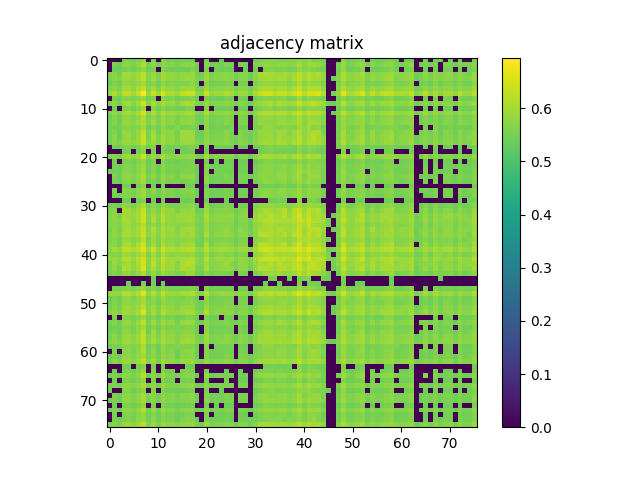

Source data for this figure (header and first rows):
0.000000000000000000e+00, 0.000000000000000000e+00, 0.000000000000000000e+00, 5.572599999999999776e-01, 5.609600000000000142e-01, 5.422500000000000098e-01, 5.619399999999999951e-01, 5.773099999999999898e-01, 0.000000000000000000e+00, 5.585700000000000109e-01, 0.000000000000000000e+00, 5.661000000000000476e-01, 5.445699999999999985e-01, 5.475900000000000212e-01, 5.436100000000000376e-01, 5.467499999999999583e-01, 5.496799999999999464e-01, 5.479399999999999826e-01, 0.000000000000000000e+00, 0.000000000000000000e+00, 5.589600000000000124e-01, 0.000000000000000000e+00, 0.000000000000000000e+00, 5.426199999999999912e-01
0.000000000000000000e+00, 5.591199999999999504e-01, 5.429399999999999782e-01, 5.709400000000000031e-01, 5.751899999999999791e-01, 5.596799999999999553e-01, 5.804000000000000270e-01, 6.092899999999999983e-01, 5.547800000000000509e-01, 5.824300000000000033e-01, 5.503900000000000459e-01, 5.821600000000000108e-01, 5.663200000000000456e-01, 5.704700000000000326e-01, 5.538899999999999935e-01, 5.668400000000000105e-01, 5.774099999999999788e-01, 5.755000000000000115e-01, 5.479199999999999626e-01, 0.000000000000000000e+00, 5.712699999999999445e-01, 5.481500000000000261e-01, 5.537699999999999845e-01, 5.476199999999999957e-01
0.000000000000000000e+00, 5.429399999999999782e-01, 5.419800000000000173e-01, 5.536999999999999700e-01, 5.617299999999999516e-01, 5.507300000000000528e-01, 5.608499999999999597e-01, 5.758499999999999730e-01, 5.408899999999999819e-01, 5.547499999999999654e-01, 0.000000000000000000e+00, 5.617999999999999661e-01, 5.472200000000000397e-01, 5.459899999999999753e-01, 5.476600000000000357e-01, 5.452099999999999724e-01, 5.418600000000000083e-01, 5.586400000000000254e-01, 5.413900000000000379e-01, 0.000000000000000000e+00, 5.571800000000000086e-01, 0.000000000000000000e+00, 5.436699999999999866e-01, 5.424799999999999622e-01
5.572599999999999776e-01, 5.709400000000000031e-01, 5.536999999999999700e-01, 6.020400000000000196e-01, 5.949400000000000244e-01, 5.826299999999999812e-01, 5.990299999999999514e-01, 6.258799999999999919e-01, 5.658699999999999841e-01, 5.905799999999999939e-01, 5.584400000000000475e-01, 6.013699999999999601e-01, 5.794000000000000261e-01, 5.848499999999999810e-01, 5.713700000000000445e-01, 5.886799999999999811e-01, 5.799400000000000110e-01, 5.899900000000000144e-01, 5.518800000000000372e-01, 5.445799999999999530e-01, 5.903199999999999559e-01, 5.525600000000000511e-01, 5.667900000000000160e-01, 5.705999999999999961e-01
5.609600000000000142e-01, 5.751899999999999791e-01, 5.617299999999999516e-01, 5.949400000000000244e-01, 5.903500000000000414e-01, 5.792599999999999971e-01, 5.987500000000000044e-01, 6.265899999999999803e-01, 5.660600000000000076e-01, 5.977099999999999635e-01, 5.637900000000000134e-01, 6.028000000000000025e-01, 5.807200000000000140e-01, 5.842600000000000016e-01, 5.708199999999999941e-01, 5.865799999999999903e-01, 5.895099999999999785e-01, 5.914199999999999458e-01, 5.599499999999999478e-01, 5.512899999999999467e-01, 5.930600000000000316e-01, 5.592799999999999994e-01, 5.692500000000000338e-01, 5.711399999999999810e-01
5.422500000000000098e-01, 5.596799999999999553e-01, 5.507300000000000528e-01, 5.826299999999999812e-01, 5.792599999999999971e-01, 5.663000000000000256e-01, 5.799199999999999910e-01, 5.977700000000000236e-01, 5.576699999999999990e-01, 5.726200000000000179e-01, 5.463599999999999568e-01, 5.807799999999999629e-01, 5.647100000000000453e-01, 5.681000000000000494e-01, 5.605400000000000382e-01, 5.629399999999999959e-01, 5.634400000000000519e-01, 5.761600000000000055e-01, 5.513799999999999812e-01, 0.000000000000000000e+00, 5.735900000000000443e-01, 5.479000000000000536e-01, 5.566100000000000492e-01, 5.550100000000000033e-01
5.619399999999999951e-01, 5.804000000000000270e-01, 5.608499999999999597e-01, 5.990299999999999514e-01, 5.987500000000000044e-01, 5.799100000000000366e-01, 6.034300000000000219e-01, 6.331400000000000361e-01, 5.694799999999999862e-01, 6.029099999999999460e-01, 5.649800000000000377e-01, 6.073899999999999855e-01, 5.839900000000000091e-01, 5.886099999999999666e-01, 5.702399999999999691e-01, 5.919400000000000217e-01, 5.946500000000000119e-01, 5.963000000000000522e-01, 5.595299999999999718e-01, 5.536999999999999700e-01, 5.966700000000000337e-01, 5.645999999999999908e-01, 5.730199999999999738e-01, 5.731399999999999828e-01
5.773099999999999898e-01, 6.092899999999999983e-01, 5.758499999999999730e-01, 6.258799999999999919e-01, 6.265899999999999803e-01, 5.977700000000000236e-01, 6.331400000000000361e-01, 6.955099999999999616e-01, 5.853500000000000369e-01, 6.462799999999999656e-01, 5.896900000000000475e-01, 6.536199999999999788e-01, 6.086099999999999843e-01, 6.092300000000000493e-01, 5.990999999999999659e-01, 6.291799999999999615e-01, 6.364499999999999602e-01, 6.375800000000000356e-01, 5.835799999999999876e-01, 5.713099999999999845e-01, 6.428399999999999670e-01, 5.845900000000000540e-01, 5.975099999999999856e-01, 5.949400000000000244e-01
0.000000000000000000e+00, 5.547800000000000509e-01, 5.408899999999999819e-01, 5.658600000000000296e-01, 5.660600000000000076e-01, 5.576699999999999990e-01, 5.694799999999999862e-01, 5.853500000000000369e-01, 5.490399999999999725e-01, 5.649100000000000232e-01, 0.000000000000000000e+00, 5.687600000000000433e-01, 5.567499999999999671e-01, 5.603299999999999947e-01, 5.483700000000000241e-01, 5.561800000000000077e-01, 5.582200000000000495e-01, 5.656299999999999661e-01, 5.418500000000000538e-01, 0.000000000000000000e+00, 5.585999999999999854e-01, 5.429199999999999582e-01, 5.482700000000000351e-01, 5.421599999999999753e-01
5.585700000000000109e-01, 5.824300000000000033e-01, 5.547499999999999654e-01, 5.905799999999999939e-01, 5.977099999999999635e-01, 5.726200000000000179e-01, 6.029099999999999460e-01, 6.462799999999999656e-01, 5.649100000000000232e-01, 6.104399999999999826e-01, 5.699400000000000022e-01, 6.099099999999999522e-01, 5.835700000000000331e-01, 5.927900000000000391e-01, 5.689899999999999958e-01, 5.958499999999999908e-01, 6.063300000000000356e-01, 6.019600000000000506e-01, 5.644099999999999673e-01, 5.542599999999999749e-01, 5.913899999999999713e-01, 5.634000000000000119e-01, 5.655099999999999572e-01, 5.694599999999999662e-01
0.000000000000000000e+00, 5.503900000000000459e-01, 0.000000000000000000e+00, 5.584400000000000475e-01, 5.637900000000000134e-01, 5.463599999999999568e-01, 5.649800000000000377e-01, 5.896900000000000475e-01, 0.000000000000000000e+00, 5.699400000000000022e-01, 5.418399999999999883e-01, 5.730499999999999483e-01, 5.523400000000000531e-01, 5.583500000000000130e-01, 5.472500000000000142e-01, 5.510099999999999998e-01, 5.609399999999999942e-01, 5.602099999999999858e-01, 0.000000000000000000e+00, 0.000000000000000000e+00, 5.637100000000000444e-01, 0.000000000000000000e+00, 5.431799999999999962e-01, 5.430500000000000327e-01
5.661000000000000476e-01, 5.821600000000000108e-01, 5.617999999999999661e-01, 6.013699999999999601e-01, 6.028000000000000025e-01, 5.807799999999999629e-01, 6.073899999999999855e-01, 6.536199999999999788e-01, 5.687600000000000433e-01, 6.098999999999999977e-01, 5.730499999999999483e-01, 6.164399999999999880e-01, 5.907599999999999518e-01, 5.945500000000000229e-01, 5.842500000000000471e-01, 5.920199999999999907e-01, 6.044500000000000428e-01, 6.030400000000000205e-01, 5.662700000000000511e-01, 5.568699999999999761e-01, 6.087900000000000533e-01, 5.646400000000000308e-01, 5.768699999999999939e-01, 5.790899999999999936e-01
5.445699999999999985e-01, 5.663200000000000456e-01, 5.472200000000000397e-01, 5.794000000000000261e-01, 5.807200000000000140e-01, 5.647100000000000453e-01, 5.839900000000000091e-01, 6.086099999999999843e-01, 5.567499999999999671e-01, 5.835700000000000331e-01, 5.523400000000000531e-01, 5.907599999999999518e-01, 5.677999999999999714e-01, 5.713899999999999535e-01, 5.586100000000000509e-01, 5.719100000000000295e-01, 5.749900000000000011e-01, 5.776900000000000368e-01, 5.491099999999999870e-01, 5.413099999999999579e-01, 5.793199999999999461e-01, 5.512200000000000433e-01, 5.567400000000000126e-01, 5.563500000000000112e-01
5.475900000000000212e-01, 5.704700000000000326e-01, 5.459899999999999753e-01, 5.848499999999999810e-01, 5.842600000000000016e-01, 5.681000000000000494e-01, 5.886099999999999666e-01, 6.092300000000000493e-01, 5.603299999999999947e-01, 5.927900000000000391e-01, 5.583500000000000130e-01, 5.945500000000000229e-01, 5.713899999999999535e-01, 5.748799999999999466e-01, 5.584099999999999620e-01, 5.793000000000000371e-01, 5.828699999999999992e-01, 5.823599999999999888e-01, 5.522200000000000442e-01, 5.421899999999999498e-01, 5.811800000000000299e-01, 5.511300000000000088e-01, 5.571199999999999486e-01, 5.587299999999999489e-01
5.436100000000000376e-01, 5.538899999999999935e-01, 5.476600000000000357e-01, 5.713700000000000445e-01, 5.708199999999999941e-01, 5.605400000000000382e-01, 5.702399999999999691e-01, 5.990999999999999659e-01, 5.483700000000000241e-01, 5.689899999999999958e-01, 5.472500000000000142e-01, 5.842600000000000016e-01, 5.586100000000000509e-01, 5.584099999999999620e-01, 5.700699999999999656e-01, 5.522700000000000387e-01, 5.554999999999999938e-01, 5.619399999999999951e-01, 5.474999999999999867e-01, 0.000000000000000000e+00, 5.751899999999999791e-01, 5.422000000000000153e-01, 5.544700000000000184e-01, 5.509699999999999598e-01
5.467499999999999583e-01, 5.668400000000000105e-01, 5.452099999999999724e-01, 5.886799999999999811e-01, 5.865799999999999903e-01, 5.629399999999999959e-01, 5.919400000000000217e-01, 6.291799999999999615e-01, 5.561800000000000077e-01, 5.958499999999999908e-01, 5.510099999999999998e-01, 5.920199999999999907e-01, 5.719100000000000295e-01, 5.793000000000000371e-01, 5.522700000000000387e-01, 5.924800000000000066e-01, 5.924700000000000522e-01, 5.909499999999999753e-01, 5.442200000000000371e-01, 5.430800000000000072e-01, 5.801399999999999890e-01, 5.529199999999999671e-01, 5.559699999999999642e-01, 5.590899999999999759e-01
5.496799999999999464e-01, 5.774099999999999788e-01, 5.418600000000000083e-01, 5.799400000000000110e-01, 5.895099999999999785e-01, 5.634400000000000519e-01, 5.946500000000000119e-01, 6.364499999999999602e-01, 5.582200000000000495e-01, 6.063300000000000356e-01, 5.609399999999999942e-01, 6.044500000000000428e-01, 5.749900000000000011e-01, 5.828699999999999992e-01, 5.554999999999999938e-01, 5.924700000000000522e-01, 5.940999999999999615e-01, 5.932800000000000296e-01, 5.512599999999999723e-01, 5.464799999999999658e-01, 5.840600000000000236e-01, 5.570800000000000196e-01, 5.578199999999999825e-01, 5.600800000000000223e-01
5.479399999999999826e-01, 5.755000000000000115e-01, 5.586400000000000254e-01, 5.899900000000000144e-01, 5.914199999999999458e-01, 5.761600000000000055e-01, 5.963000000000000522e-01, 6.375800000000000356e-01, 5.656200000000000117e-01, 6.019600000000000506e-01, 5.602099999999999858e-01, 6.030400000000000205e-01, 5.776900000000000368e-01, 5.823599999999999888e-01, 5.619399999999999951e-01, 5.909600000000000408e-01, 5.932800000000000296e-01, 5.972699999999999676e-01, 5.600000000000000533e-01, 5.501099999999999879e-01, 5.887400000000000411e-01, 5.616200000000000081e-01, 5.657600000000000406e-01, 5.676200000000000134e-01
0.000000000000000000e+00, 5.479199999999999626e-01, 5.413900000000000379e-01, 5.518800000000000372e-01, 5.599499999999999478e-01, 5.513799999999999812e-01, 5.595299999999999718e-01, 5.835799999999999876e-01, 5.418500000000000538e-01, 5.644099999999999673e-01, 0.000000000000000000e+00, 5.662800000000000056e-01, 5.491099999999999870e-01, 5.522200000000000442e-01, 5.474999999999999867e-01, 5.442200000000000371e-01, 5.512599999999999723e-01, 5.600000000000000533e-01, 5.448699999999999655e-01, 0.000000000000000000e+00, 5.581199999999999495e-01, 0.000000000000000000e+00, 5.447400000000000020e-01, 5.437100000000000266e-01
0.000000000000000000e+00, 0.000000000000000000e+00, 0.000000000000000000e+00, 5.445799999999999530e-01, 5.512899999999999467e-01, 0.000000000000000000e+00, 5.536999999999999700e-01, 5.713099999999999845e-01, 0.000000000000000000e+00, 5.542599999999999749e-01, 0.000000000000000000e+00, 5.568699999999999761e-01, 5.413000000000000034e-01, 5.421899999999999498e-01, 0.000000000000000000e+00, 5.430800000000000072e-01, 5.464799999999999658e-01, 5.501099999999999879e-01, 0.000000000000000000e+00, 0.000000000000000000e+00, 5.457499999999999574e-01, 0.000000000000000000e+00, 0.000000000000000000e+00, 0.000000000000000000e+00
5.589600000000000124e-01, 5.712699999999999445e-01, 5.571800000000000086e-01, 5.903199999999999559e-01, 5.930600000000000316e-01, 5.735900000000000443e-01, 5.966700000000000337e-01, 6.428399999999999670e-01, 5.585999999999999854e-01, 5.913899999999999713e-01, 5.637100000000000444e-01, 6.087900000000000533e-01, 5.793199999999999461e-01, 5.811800000000000299e-01, 5.751899999999999791e-01, 5.801399999999999890e-01, 5.840600000000000236e-01, 5.887400000000000411e-01, 5.581199999999999495e-01, 5.457499999999999574e-01, 6.052699999999999747e-01, 5.541800000000000059e-01, 5.728400000000000158e-01, 5.722699999999999454e-01
0.000000000000000000e+00, 5.481399999999999606e-01, 0.000000000000000000e+00, 5.525600000000000511e-01, 5.592799999999999994e-01, 5.479000000000000536e-01, 5.645999999999999908e-01, 5.845900000000000540e-01, 5.429199999999999582e-01, 5.634000000000000119e-01, 0.000000000000000000e+00, 5.646400000000000308e-01, 5.512200000000000433e-01, 5.511300000000000088e-01, 5.422000000000000153e-01, 5.529199999999999671e-01, 5.570800000000000196e-01, 5.616200000000000081e-01, 0.000000000000000000e+00, 0.000000000000000000e+00, 5.541800000000000059e-01, 0.000000000000000000e+00, 5.423099999999999588e-01, 0.000000000000000000e+00
0.000000000000000000e+00, 5.537699999999999845e-01, 5.436699999999999866e-01, 5.667900000000000160e-01, 5.692599999999999882e-01, 5.566100000000000492e-01, 5.730199999999999738e-01, 5.975099999999999856e-01, 5.482700000000000351e-01, 5.655099999999999572e-01, 5.431799999999999962e-01, 5.768600000000000394e-01, 5.567400000000000126e-01, 5.571199999999999486e-01, 5.544700000000000184e-01, 5.559699999999999642e-01, 5.578100000000000280e-01, 5.657600000000000406e-01, 5.447400000000000020e-01, 0.000000000000000000e+00, 5.728400000000000158e-01, 5.423099999999999588e-01, 5.509199999999999653e-01, 5.502000000000000224e-01
5.426199999999999912e-01, 5.476100000000000412e-01, 5.424799999999999622e-01, 5.705999999999999961e-01, 5.711399999999999810e-01, 5.550100000000000033e-01, 5.731399999999999828e-01, 5.949400000000000244e-01, 5.421599999999999753e-01, 5.694599999999999662e-01, 5.430500000000000327e-01, 5.790899999999999936e-01, 5.563500000000000112e-01, 5.587299999999999489e-01, 5.509699999999999598e-01, 5.590899999999999759e-01, 5.600800000000000223e-01, 5.676200000000000134e-01, 5.437100000000000266e-01, 0.000000000000000000e+00, 5.722699999999999454e-01, 0.000000000000000000e+00, 5.502000000000000224e-01, 5.492700000000000360e-01
0.000000000000000000e+00, 5.628300000000000525e-01, 5.434099999999999486e-01, 5.753500000000000281e-01, 5.772500000000000409e-01, 5.625499999999999945e-01, 5.818999999999999728e-01, 6.106300000000000061e-01, 5.554999999999999938e-01, 5.790399999999999991e-01, 5.491000000000000325e-01, 5.835900000000000531e-01, 5.651599999999999957e-01, 5.716999999999999860e-01, 5.496400000000000174e-01, 5.708499999999999686e-01, 5.750499999999999501e-01, 5.769400000000000084e-01, 5.446699999999999875e-01, 0.000000000000000000e+00, 5.737999999999999767e-01, 5.486400000000000166e-01, 5.538999999999999480e-01, 5.509300000000000308e-01
0.000000000000000000e+00, 5.556999999999999718e-01, 5.411000000000000254e-01, 5.717299999999999605e-01, 5.705500000000000016e-01, 5.583500000000000130e-01, 5.736900000000000333e-01, 6.030400000000000205e-01, 5.487800000000000455e-01, 5.668199999999999905e-01, 5.454900000000000304e-01, 5.792399999999999771e-01, 5.596200000000000063e-01, 5.595999999999999863e-01, 5.601500000000000368e-01, 5.565999999999999837e-01, 5.597999999999999643e-01, 5.653500000000000192e-01, 5.423200000000000243e-01, 0.000000000000000000e+00, 5.765599999999999614e-01, 5.426999999999999602e-01, 5.536499999999999755e-01, 5.478199999999999736e-01
0.000000000000000000e+00, 0.000000000000000000e+00, 0.000000000000000000e+00, 5.494700000000000140e-01, 5.484900000000000331e-01, 0.000000000000000000e+00, 5.514200000000000212e-01, 5.683399999999999563e-01, 0.000000000000000000e+00, 5.469300000000000272e-01, 0.000000000000000000e+00, 5.498899999999999899e-01, 0.000000000000000000e+00, 0.000000000000000000e+00, 0.000000000000000000e+00, 0.000000000000000000e+00, 5.408600000000000074e-01, 5.459300000000000264e-01, 0.000000000000000000e+00, 0.000000000000000000e+00, 5.421899999999999498e-01, 0.000000000000000000e+00, 0.000000000000000000e+00, 0.000000000000000000e+00
0.000000000000000000e+00, 5.598800000000000443e-01, 0.000000000000000000e+00, 5.702300000000000146e-01, 5.698400000000000132e-01, 5.562300000000000022e-01, 5.752399999999999736e-01, 5.976500000000000146e-01, 5.499800000000000244e-01, 5.746400000000000396e-01, 5.441200000000000481e-01, 5.782300000000000217e-01, 5.606999999999999762e-01, 5.623500000000000165e-01, 5.487499999999999600e-01, 5.658400000000000096e-01, 5.685499999999999998e-01, 5.708499999999999686e-01, 5.427999999999999492e-01, 0.000000000000000000e+00, 5.677400000000000224e-01, 5.444200000000000150e-01, 5.475400000000000267e-01, 5.467800000000000438e-01
0.000000000000000000e+00, 5.561000000000000387e-01, 5.418500000000000538e-01, 5.694200000000000372e-01, 5.690600000000000103e-01, 5.569499999999999451e-01, 5.739699999999999802e-01, 5.940600000000000325e-01, 5.505499999999999838e-01, 5.656600000000000517e-01, 5.410199999999999454e-01, 5.714000000000000190e-01, 5.590699999999999559e-01, 5.601099999999999968e-01, 5.487600000000000255e-01, 5.593900000000000539e-01, 5.619399999999999951e-01, 5.675700000000000189e-01, 5.408699999999999619e-01, 0.000000000000000000e+00, 5.657600000000000406e-01, 5.427999999999999492e-01, 5.495299999999999629e-01, 5.435799999999999521e-01
0.000000000000000000e+00, 0.000000000000000000e+00, 0.000000000000000000e+00, 5.429800000000000182e-01, 5.440000000000000391e-01, 0.000000000000000000e+00, 5.511200000000000543e-01, 5.612899999999999556e-01, 0.000000000000000000e+00, 5.455200000000000049e-01, 0.000000000000000000e+00, 5.441000000000000281e-01, 0.000000000000000000e+00, 0.000000000000000000e+00, 0.000000000000000000e+00, 5.416400000000000103e-01, 5.427499999999999547e-01, 5.491599999999999815e-01, 0.000000000000000000e+00, 0.000000000000000000e+00, 5.417199999999999793e-01, 0.000000000000000000e+00, 0.000000000000000000e+00, 0.000000000000000000e+00
5.425100000000000477e-01, 5.597600000000000353e-01, 5.441200000000000481e-01, 5.760300000000000420e-01, 5.739900000000000002e-01, 5.589100000000000179e-01, 5.789100000000000357e-01, 6.089700000000000113e-01, 5.492500000000000160e-01, 5.767700000000000049e-01, 5.463000000000000078e-01, 5.856099999999999639e-01, 5.629999999999999449e-01, 5.616799999999999571e-01, 5.587299999999999489e-01, 5.654599999999999627e-01, 5.685400000000000453e-01, 5.715599999999999570e-01, 5.430700000000000527e-01, 0.000000000000000000e+00, 5.776499999999999968e-01, 5.451200000000000490e-01, 5.532200000000000450e-01, 5.536900000000000155e-01
5.595099999999999518e-01, 5.702700000000000546e-01, 0.000000000000000000e+00, 6.053399999999999892e-01, 5.988700000000000134e-01, 5.741399999999999837e-01, 6.028000000000000025e-01, 6.352499999999999813e-01, 5.578300000000000480e-01, 5.890100000000000335e-01, 5.571500000000000341e-01, 6.057700000000000307e-01, 5.787400000000000322e-01, 5.871199999999999752e-01, 5.616900000000000226e-01, 5.846400000000000485e-01, 5.827400000000000357e-01, 5.897700000000000164e-01, 5.433999999999999941e-01, 5.420800000000000063e-01, 5.998599999999999488e-01, 5.524700000000000166e-01, 5.677699999999999969e-01, 5.684700000000000308e-01
5.625700000000000145e-01, 5.820199999999999818e-01, 5.581700000000000550e-01, 6.031999999999999584e-01, 5.969400000000000261e-01, 5.867900000000000338e-01, 6.044000000000000483e-01, 6.441900000000000404e-01, 5.689800000000000413e-01, 5.992899999999999894e-01, 5.680100000000000149e-01, 6.181400000000000228e-01, 5.858999999999999764e-01, 5.812399999999999789e-01, 5.856700000000000239e-01, 5.897599999999999509e-01, 5.874200000000000532e-01, 5.942399999999999904e-01, 5.604400000000000492e-01, 5.557699999999999863e-01, 6.102400000000000047e-01, 5.638999999999999568e-01, 5.747499999999999831e-01, 5.779999999999999583e-01
5.664099999999999691e-01, 5.809499999999999664e-01, 5.673000000000000265e-01, 6.033800000000000274e-01, 6.009799999999999587e-01, 5.816500000000000004e-01, 6.049400000000000333e-01, 6.411900000000000377e-01, 5.659899999999999931e-01, 6.096799999999999997e-01, 5.686700000000000088e-01, 6.178200000000000358e-01, 5.849900000000000100e-01, 5.828999999999999737e-01, 5.830400000000000027e-01, 5.884000000000000341e-01, 5.925200000000000466e-01, 5.976799999999999891e-01, 5.656400000000000317e-01, 5.581800000000000095e-01, 6.012100000000000222e-01, 5.651300000000000212e-01, 5.747999999999999776e-01, 5.784700000000000397e-01
5.651800000000000157e-01, 5.730399999999999938e-01, 5.600500000000000478e-01, 5.929299999999999571e-01, 5.933800000000000185e-01, 5.752899999999999681e-01, 5.955000000000000293e-01, 6.175399999999999778e-01, 5.618199999999999861e-01, 5.892199999999999660e-01, 5.621099999999999985e-01, 6.007900000000000462e-01, 5.765000000000000124e-01, 5.780300000000000438e-01, 5.715400000000000480e-01, 5.735299999999999843e-01, 5.782899999999999707e-01, 5.855700000000000349e-01, 5.556900000000000173e-01, 5.525099999999999456e-01, 5.907200000000000228e-01, 5.592000000000000304e-01, 5.700300000000000367e-01, 5.677200000000000024e-01
5.553000000000000158e-01, 5.797299999999999676e-01, 5.574799999999999756e-01, 5.961699999999999777e-01, 5.993199999999999639e-01, 5.796499999999999986e-01, 6.040600000000000414e-01, 6.356899999999999773e-01, 5.697699999999999987e-01, 6.138700000000000268e-01, 5.702199999999999491e-01, 6.114300000000000290e-01, 5.852300000000000280e-01, 5.920100000000000362e-01, 5.683700000000000419e-01, 5.967400000000000482e-01, 6.015599999999999836e-01, 6.008999999999999897e-01, 5.642300000000000093e-01, 5.526299999999999546e-01, 5.962699999999999667e-01, 5.618600000000000261e-01, 5.673099999999999810e-01, 5.720800000000000329e-01
5.608899999999999997e-01, 5.764000000000000234e-01, 5.646499999999999853e-01, 6.013800000000000257e-01, 6.015599999999999836e-01, 5.860999999999999543e-01, 6.054300000000000237e-01, 6.363600000000000367e-01, 5.721899999999999764e-01, 5.979499999999999815e-01, 5.660500000000000531e-01, 6.110200000000000076e-01, 5.849499999999999700e-01, 5.888499999999999845e-01, 5.743899999999999562e-01, 5.907999999999999918e-01, 5.875000000000000222e-01, 5.978799999999999670e-01, 5.617100000000000426e-01, 5.512399999999999523e-01, 6.065099999999999936e-01, 5.618900000000000006e-01, 5.788799999999999502e-01, 5.788200000000000012e-01
5.626900000000000235e-01, 5.720600000000000129e-01, 5.523299999999999876e-01, 5.893899999999999695e-01, 5.837999999999999856e-01, 5.670500000000000540e-01, 5.859400000000000164e-01, 6.187799999999999967e-01, 5.540000000000000480e-01, 5.952800000000000313e-01, 5.576900000000000190e-01, 5.957799999999999763e-01, 5.714799999999999880e-01, 5.764000000000000234e-01, 5.699699999999999767e-01, 5.723500000000000254e-01, 5.818900000000000183e-01, 5.827099999999999502e-01, 5.559800000000000297e-01, 5.470199999999999507e-01, 5.835099999999999731e-01, 5.534599999999999520e-01, 5.614500000000000046e-01, 5.625299999999999745e-01
5.673599999999999755e-01, 5.739499999999999602e-01, 5.550399999999999778e-01, 6.004699999999999482e-01, 6.038099999999999579e-01, 5.763500000000000290e-01, 6.086399999999999588e-01, 6.434600000000000319e-01, 5.608899999999999997e-01, 6.011100000000000332e-01, 5.587400000000000144e-01, 6.114500000000000490e-01, 5.836500000000000021e-01, 5.881399999999999961e-01, 5.677100000000000479e-01, 5.928499999999999881e-01, 5.923699999999999521e-01, 5.977200000000000291e-01, 5.507699999999999818e-01, 5.453299999999999814e-01, 6.069700000000000095e-01, 5.568499999999999561e-01, 5.758799999999999475e-01, 5.764899999999999469e-01
5.739999999999999547e-01, 5.988400000000000389e-01, 5.859299999999999509e-01, 6.281400000000000317e-01, 6.267200000000000548e-01, 6.090400000000000258e-01, 6.303900000000000059e-01, 6.641599999999999726e-01, 5.931400000000000006e-01, 6.373400000000000176e-01, 5.879799999999999471e-01, 6.414600000000000302e-01, 6.077700000000000324e-01, 6.098999999999999977e-01, 5.987799999999999789e-01, 6.116099999999999870e-01, 6.224899999999999878e-01, 6.237500000000000266e-01, 5.831499999999999462e-01, 5.746599999999999486e-01, 6.184399999999999897e-01, 5.820400000000000018e-01, 5.954099999999999948e-01, 5.981499999999999595e-01
5.693799999999999972e-01, 5.681500000000000439e-01, 5.650199999999999667e-01, 5.937500000000000000e-01, 5.910800000000000498e-01, 5.711500000000000465e-01, 5.940499999999999670e-01, 6.208900000000000530e-01, 5.567400000000000126e-01, 5.979299999999999615e-01, 5.599199999999999733e-01, 6.062800000000000411e-01, 5.753500000000000281e-01, 5.695500000000000007e-01, 5.805099999999999705e-01, 5.783599999999999852e-01, 5.802399999999999780e-01, 5.852399999999999824e-01, 5.580300000000000260e-01, 5.512399999999999523e-01, 5.916400000000000547e-01, 5.561899999999999622e-01, 5.672899999999999610e-01, 5.742099999999999982e-01
5.859699999999999909e-01, 5.895700000000000385e-01, 5.803599999999999870e-01, 6.176199999999999468e-01, 6.158700000000000285e-01, 5.919600000000000417e-01, 6.190900000000000292e-01, 6.512799999999999701e-01, 5.748999999999999666e-01, 6.165500000000000425e-01, 5.803599999999999870e-01, 6.308899999999999508e-01, 5.981999999999999540e-01, 5.988200000000000189e-01, 5.978799999999999670e-01, 5.995099999999999874e-01, 6.047299999999999898e-01, 6.107299999999999951e-01, 5.741600000000000037e-01, 5.650199999999999667e-01, 6.214300000000000379e-01, 5.734700000000000353e-01, 5.905700000000000394e-01, 5.947200000000000264e-01
5.590300000000000269e-01, 5.909299999999999553e-01, 5.659999999999999476e-01, 5.951400000000000023e-01, 6.026099999999999790e-01, 5.816900000000000404e-01, 6.117700000000000360e-01, 6.493400000000000283e-01, 5.731800000000000228e-01, 6.276800000000000157e-01, 5.744200000000000417e-01, 6.205899999999999750e-01, 5.904500000000000304e-01, 5.983899999999999775e-01, 5.695400000000000462e-01, 6.059600000000000541e-01, 6.199500000000000011e-01, 6.122100000000000319e-01, 5.700600000000000112e-01, 5.607600000000000362e-01, 5.987099999999999644e-01, 5.721500000000000474e-01, 5.717499999999999805e-01, 5.764299999999999979e-01
5.612800000000000011e-01, 5.832000000000000517e-01, 5.544599999999999529e-01, 6.146700000000000497e-01, 6.046799999999999953e-01, 5.779800000000000493e-01, 6.106599999999999806e-01, 6.590599999999999792e-01, 5.665400000000000436e-01, 6.134699999999999598e-01, 5.697200000000000042e-01, 6.207599999999999785e-01, 5.892699999999999605e-01, 5.935799999999999965e-01, 5.754799999999999915e-01, 6.111900000000000110e-01, 6.046099999999999808e-01, 6.064599999999999991e-01, 5.575900000000000301e-01, 5.526200000000000001e-01, 6.077599999999999669e-01, 5.632700000000000484e-01, 5.735000000000000098e-01, 5.811399999999999899e-01
5.538699999999999735e-01, 5.658100000000000351e-01, 5.541599999999999859e-01, 5.827900000000000302e-01, 5.819699999999999873e-01, 5.636799999999999589e-01, 5.859799999999999454e-01, 6.137500000000000178e-01, 5.527699999999999836e-01, 5.897900000000000365e-01, 5.527600000000000291e-01, 5.875200000000000422e-01, 5.682099999999999929e-01, 5.729600000000000248e-01, 5.563099999999999712e-01, 5.635000000000000009e-01, 5.856799999999999784e-01, 5.860899999999999999e-01, 5.510800000000000143e-01, 5.481300000000000061e-01, 5.693700000000000427e-01, 5.539100000000000135e-01, 5.600300000000000278e-01, 5.591800000000000104e-01
0.000000000000000000e+00, 0.000000000000000000e+00, 0.000000000000000000e+00, 0.000000000000000000e+00, 0.000000000000000000e+00, 0.000000000000000000e+00, 0.000000000000000000e+00, 0.000000000000000000e+00, 0.000000000000000000e+00, 5.452200000000000379e-01, 0.000000000000000000e+00, 0.000000000000000000e+00, 0.000000000000000000e+00, 0.000000000000000000e+00, 0.000000000000000000e+00, 0.000000000000000000e+00, 0.000000000000000000e+00, 0.000000000000000000e+00, 0.000000000000000000e+00, 0.000000000000000000e+00, 0.000000000000000000e+00, 0.000000000000000000e+00, 0.000000000000000000e+00, 0.000000000000000000e+00
0.000000000000000000e+00, 0.000000000000000000e+00, 0.000000000000000000e+00, 0.000000000000000000e+00, 5.416400000000000103e-01, 0.000000000000000000e+00, 0.000000000000000000e+00, 5.549100000000000144e-01, 0.000000000000000000e+00, 5.458600000000000119e-01, 0.000000000000000000e+00, 5.451200000000000490e-01, 0.000000000000000000e+00, 0.000000000000000000e+00, 0.000000000000000000e+00, 0.000000000000000000e+00, 0.000000000000000000e+00, 0.000000000000000000e+00, 0.000000000000000000e+00, 0.000000000000000000e+00, 0.000000000000000000e+00, 0.000000000000000000e+00, 0.000000000000000000e+00, 0.000000000000000000e+00
0.000000000000000000e+00, 5.519199999999999662e-01, 5.493000000000000105e-01, 5.616499999999999826e-01, 5.669699999999999740e-01, 5.585599999999999454e-01, 5.681000000000000494e-01, 5.849900000000000100e-01, 5.503799999999999804e-01, 5.659100000000000241e-01, 5.417899999999999938e-01, 5.721300000000000274e-01, 5.572200000000000486e-01, 5.538800000000000390e-01, 5.561399999999999677e-01, 5.503299999999999859e-01, 5.547800000000000509e-01, 5.644299999999999873e-01, 5.491000000000000325e-01, 0.000000000000000000e+00, 5.638300000000000534e-01, 5.434099999999999486e-01, 5.508600000000000163e-01, 5.461899999999999533e-01
5.768100000000000449e-01, 5.880499999999999616e-01, 5.821699999999999653e-01, 6.149799999999999711e-01, 6.120900000000000230e-01, 5.914500000000000313e-01, 6.165500000000000425e-01, 6.652799999999999825e-01, 5.762199999999999545e-01, 6.189799999999999747e-01, 5.812699999999999534e-01, 6.284499999999999531e-01, 5.946599999999999664e-01, 5.915000000000000258e-01, 5.888200000000000101e-01, 6.068599999999999550e-01, 6.055300000000000127e-01, 6.145399999999999752e-01, 5.803700000000000525e-01, 5.649199999999999777e-01, 6.170499999999999874e-01, 5.725000000000000089e-01, 5.834799999999999986e-01, 5.911499999999999533e-01
5.457199999999999829e-01, 5.558699999999999752e-01, 5.413499999999999979e-01, 5.762800000000000145e-01, 5.765700000000000269e-01, 5.571300000000000141e-01, 5.797799999999999621e-01, 6.055700000000000527e-01, 5.496499999999999719e-01, 5.772300000000000209e-01, 5.534799999999999720e-01, 5.917299999999999782e-01, 5.658999999999999586e-01, 5.675700000000000189e-01, 5.595499999999999918e-01, 5.568499999999999561e-01, 5.689600000000000213e-01, 5.659899999999999931e-01, 5.415299999999999558e-01, 0.000000000000000000e+00, 5.801199999999999690e-01, 5.423299999999999788e-01, 5.541899999999999604e-01, 5.563000000000000167e-01
5.439800000000000191e-01, 5.641599999999999948e-01, 5.503700000000000259e-01, 5.766099999999999559e-01, 5.784000000000000252e-01, 5.681500000000000439e-01, 5.820600000000000218e-01, 6.054300000000000237e-01, 5.587900000000000089e-01, 5.737499999999999822e-01, 5.502200000000000424e-01, 5.818100000000000493e-01, 5.656299999999999661e-01, 5.708400000000000141e-01, 5.589399999999999924e-01, 5.661000000000000476e-01, 5.690199999999999703e-01, 5.774000000000000243e-01, 5.517999999999999572e-01, 5.416100000000000358e-01, 5.763200000000000545e-01, 5.511200000000000543e-01, 5.583399999999999475e-01, 5.540800000000000169e-01
5.549100000000000144e-01, 5.745000000000000107e-01, 5.523400000000000531e-01, 5.886000000000000121e-01, 5.906900000000000484e-01, 5.711500000000000465e-01, 5.954000000000000403e-01, 6.236599999999999921e-01, 5.636499999999999844e-01, 5.959499999999999797e-01, 5.622800000000000020e-01, 6.023899999999999810e-01, 5.785099999999999687e-01, 5.815900000000000514e-01, 5.651199999999999557e-01, 5.826799999999999757e-01, 5.884099999999999886e-01, 5.874300000000000077e-01, 5.536299999999999555e-01, 5.473700000000000232e-01, 5.923300000000000232e-01, 5.575099999999999500e-01, 5.643399999999999528e-01, 5.662500000000000311e-01
5.616100000000000536e-01, 5.865599999999999703e-01, 5.648100000000000342e-01, 5.977999999999999980e-01, 5.970400000000000151e-01, 5.816599999999999548e-01, 6.036299999999999999e-01, 6.528199999999999559e-01, 5.685499999999999998e-01, 6.055500000000000327e-01, 5.688900000000000068e-01, 6.206899999999999640e-01, 5.870699999999999807e-01, 5.881499999999999506e-01, 5.844500000000000250e-01, 5.897900000000000365e-01, 5.989200000000000079e-01, 6.049799999999999622e-01, 5.677900000000000169e-01, 5.584500000000000020e-01, 6.098999999999999977e-01, 5.649499999999999522e-01, 5.765799999999999814e-01, 5.789100000000000357e-01
0.000000000000000000e+00, 5.532200000000000450e-01, 0.000000000000000000e+00, 5.605200000000000182e-01, 5.650100000000000122e-01, 5.526900000000000146e-01, 5.667600000000000415e-01, 5.869400000000000173e-01, 5.489000000000000545e-01, 5.676900000000000279e-01, 5.435699999999999976e-01, 5.689300000000000468e-01, 5.541800000000000059e-01, 5.591599999999999904e-01, 5.460800000000000098e-01, 5.511599999999999833e-01, 5.598600000000000243e-01, 5.623700000000000365e-01, 5.423799999999999732e-01, 0.000000000000000000e+00, 5.580500000000000460e-01, 5.415200000000000014e-01, 5.452900000000000524e-01, 0.000000000000000000e+00
5.498499999999999499e-01, 5.717400000000000260e-01, 5.452399999999999469e-01, 5.866999999999999993e-01, 5.890499999999999625e-01, 5.610500000000000487e-01, 5.929499999999999771e-01, 6.285899999999999821e-01, 5.571099999999999941e-01, 6.030400000000000205e-01, 5.592700000000000449e-01, 5.995099999999999874e-01, 5.738699999999999912e-01, 5.837200000000000166e-01, 5.547400000000000109e-01, 5.875500000000000167e-01, 5.927799999999999736e-01, 5.879299999999999526e-01, 5.498300000000000409e-01, 5.452200000000000379e-01, 5.804899999999999505e-01, 5.541000000000000369e-01, 5.573099999999999721e-01, 5.605799999999999672e-01
5.414499999999999869e-01, 5.538199999999999790e-01, 5.426100000000000367e-01, 5.719999999999999529e-01, 5.725200000000000289e-01, 5.566600000000000437e-01, 5.757200000000000095e-01, 6.013300000000000312e-01, 5.466499999999999693e-01, 5.716400000000000370e-01, 5.460199999999999498e-01, 5.804300000000000015e-01, 5.590699999999999559e-01, 5.625299999999999745e-01, 5.570000000000000506e-01, 5.602099999999999858e-01, 5.642000000000000348e-01, 5.665700000000000180e-01, 5.433900000000000396e-01, 0.000000000000000000e+00, 5.734399999999999498e-01, 5.412000000000000144e-01, 5.506600000000000383e-01, 5.504099999999999548e-01
5.503200000000000314e-01, 5.619399999999999951e-01, 5.411000000000000254e-01, 5.793399999999999661e-01, 5.789900000000000047e-01, 5.577199999999999935e-01, 5.820800000000000418e-01, 6.237300000000000066e-01, 5.467999999999999527e-01, 5.897000000000000020e-01, 5.527699999999999836e-01, 5.957599999999999563e-01, 5.682099999999999929e-01, 5.706900000000000306e-01, 5.609199999999999742e-01, 5.683599999999999763e-01, 5.810400000000000009e-01, 5.764899999999999469e-01, 5.439100000000000046e-01, 0.000000000000000000e+00, 5.850100000000000300e-01, 5.450099999999999945e-01, 5.549899999999999833e-01, 5.579100000000000170e-01
5.529100000000000126e-01, 5.754899999999999460e-01, 5.534599999999999520e-01, 5.875099999999999767e-01, 5.903100000000000014e-01, 5.708100000000000396e-01, 5.949200000000000044e-01, 6.304800000000000404e-01, 5.631500000000000394e-01, 5.961199999999999832e-01, 5.605299999999999727e-01, 6.008900000000000352e-01, 5.769900000000000029e-01, 5.816700000000000204e-01, 5.657900000000000151e-01, 5.834700000000000442e-01, 5.876200000000000312e-01, 5.902199999999999669e-01, 5.564999999999999947e-01, 5.485100000000000531e-01, 5.922899999999999832e-01, 5.585700000000000109e-01, 5.665000000000000036e-01, 5.642599999999999838e-01
5.601300000000000168e-01, 5.778299999999999548e-01, 5.640399999999999858e-01, 5.906599999999999628e-01, 5.944000000000000394e-01, 5.779900000000000038e-01, 6.018200000000000216e-01, 6.296100000000000030e-01, 5.684599999999999653e-01, 6.064500000000000446e-01, 5.688900000000000068e-01, 6.091999999999999638e-01, 5.827799999999999647e-01, 5.863699999999999468e-01, 5.696900000000000297e-01, 5.898600000000000509e-01, 5.997099999999999653e-01, 5.935500000000000220e-01, 5.650800000000000267e-01, 5.529100000000000126e-01, 5.948700000000000099e-01, 5.614599999999999591e-01, 5.676200000000000134e-01, 5.707400000000000251e-01
5.424799999999999622e-01, 5.546400000000000219e-01, 5.415400000000000214e-01, 5.749300000000000521e-01, 5.703500000000000236e-01, 5.569800000000000306e-01, 5.722699999999999454e-01, 6.064399999999999791e-01, 5.460199999999999498e-01, 5.717600000000000460e-01, 5.428899999999999837e-01, 5.837599999999999456e-01, 5.589699999999999669e-01, 5.596999999999999753e-01, 5.633000000000000229e-01, 5.616600000000000481e-01, 5.607100000000000417e-01, 5.644700000000000273e-01, 5.428699999999999637e-01, 0.000000000000000000e+00, 5.756000000000000005e-01, 0.000000000000000000e+00, 5.504900000000000349e-01, 5.500099999999999989e-01
0.000000000000000000e+00, 5.592500000000000249e-01, 0.000000000000000000e+00, 5.752500000000000391e-01, 5.735900000000000443e-01, 5.555499999999999883e-01, 5.775000000000000133e-01, 6.092800000000000438e-01, 5.461799999999999988e-01, 5.812599999999999989e-01, 5.452399999999999469e-01, 5.828699999999999992e-01, 5.606400000000000272e-01, 5.682300000000000129e-01, 5.466199999999999948e-01, 5.692099999999999937e-01, 5.759699999999999820e-01, 5.756400000000000405e-01, 5.432099999999999707e-01, 0.000000000000000000e+00, 5.685900000000000398e-01, 5.436999999999999611e-01, 5.481500000000000261e-01, 5.496600000000000374e-01
... 15 more rows
